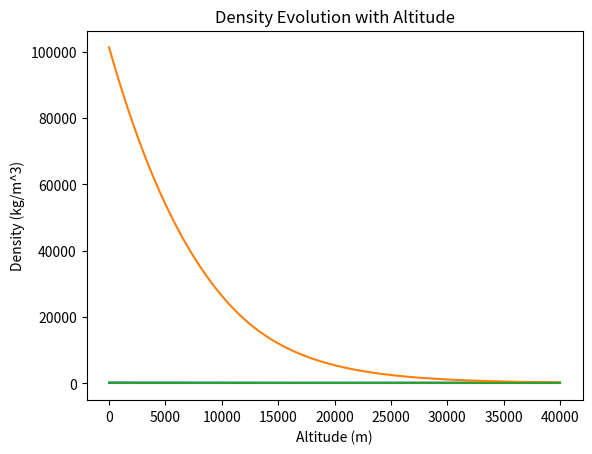

The script that saved this image:
# Atmosphere class
# The model is based on the International Standard Atmosphere (ISA) model
# All information available on wikipedia:
# - https://en.wikipedia.org/wiki/Barometric_formula
# - https://fr.wikipedia.org/wiki/Formule_du_nivellement_barom%C3%A9trique (évolution de température linéaire) 
# - https://en.wikipedia.org/wiki/International_Standard_Atmosphere
import numpy as np
import matplotlib.pyplot as plt

class AtmosphereISA:
    def __init__(self) -> None:
        pass

    # Get the atmosphere level according to the ISA standard
    def get_level(self, height):
        if height < 11000:  # Troposphere
            return 0
        elif height < 20000: # Tropopause
            return 1
        elif height < 32000: # Stratosphere
            return 2
        elif height < 47000: # Stratopause
            return 3
        elif height < 51000: # Mesosphere
            return 4
        elif height < 71000: # Mesopause
            return 5

    # Get the temperature at a given height
    def get_temperature(self, height) -> float:
        _level = self.get_level(height)
        _Tb = [288.15, 216.65, 216.65, 228.65, 270.65, 270.65][_level]
        _a = [-0.0065, 0, 0.001, 0.0028, 0, -0.0028][_level]
        _hb = [0, 11000, 20000, 32000, 47000, 51000][_level]
        return _Tb + _a * (height - _hb)

    # Get the pressure at a given height
    def get_pressure(self, height) -> float:
        _level = self.get_level(height)
        _Pb = [101325.00, 22632.06, 5474.89, 868.02, 110.91, 66.94][_level]
        _Tb = [288.15, 216.65, 216.65, 228.65, 270.65, 270.65][_level]
        _Lb = [0.0065, 0, -0.001, -0.0028, 0, 0.0028][_level]
        _hb = [0, 11000, 20000, 32000, 47000, 51000][_level]
        if _Lb == 0:
            return _Pb * np.exp(-9.81 * 0.028964 * (height - _hb) / (8.314 * _Tb))
        else:
            return _Pb * (1 - _Lb * (height - _hb) / _Tb) ** (9.81 * 0.028964/ (8.314 * _Lb))

    # Get the density at a given height
    def get_density(self, height) -> float:
        _level = self.get_level(height)
        _Db = [1.225, 0.36391, 0.08803, 0.01322, 0.00143, 0.00086][_level]
        _Tb = [288.15, 216.65, 216.65, 228.65, 270.65, 270.65][_level]
        _Lb = [0.0065, 0, -0.001, -0.0028, 0, 0.0028][_level]
        _hb = [0, 11000, 20000, 32000, 47000, 51000][_level]
        if _Lb == 0:
            return _Db * np.exp(-9.81 * 0.028964 * (height - _hb) / (8.314 * _Tb))
        else:
            return _Db * (1 - _Lb * (height - _hb) / _Tb) ** (9.81 * 0.028964/ (8.314 * _Lb) - 1)

if __name__ == '__main__':
    atm = AtmosphereISA()

    # Generate altitude data
    altitude_data = np.arange(0, 40001, 100)

    # Generate temperature data
    temperature_data = [atm.get_temperature(alt) for alt in altitude_data]

    # Generate pressure data
    pressure_data = [atm.get_pressure(alt) for alt in altitude_data]

    # Generate density data
    density_data = [atm.get_density(alt) for alt in altitude_data]

    # Plot temperature
    plt.plot(altitude_data, temperature_data)
    plt.xlabel('Altitude (m)')
    plt.ylabel('Temperature (K)')
    plt.title('Temperature Evolution with Altitude')
    plt.show()

    # Plot pressure
    plt.plot(altitude_data, pressure_data)
    plt.xlabel('Altitude (m)')
    plt.ylabel('Pressure (Pa)')
    plt.title('Pressure Evolution with Altitude')
    plt.show()

    # Plot density
    plt.plot(altitude_data, density_data)
    plt.xlabel('Altitude (m)')
    plt.ylabel('Density (kg/m^3)')
    plt.title('Density Evolution with Altitude')
    plt.show()